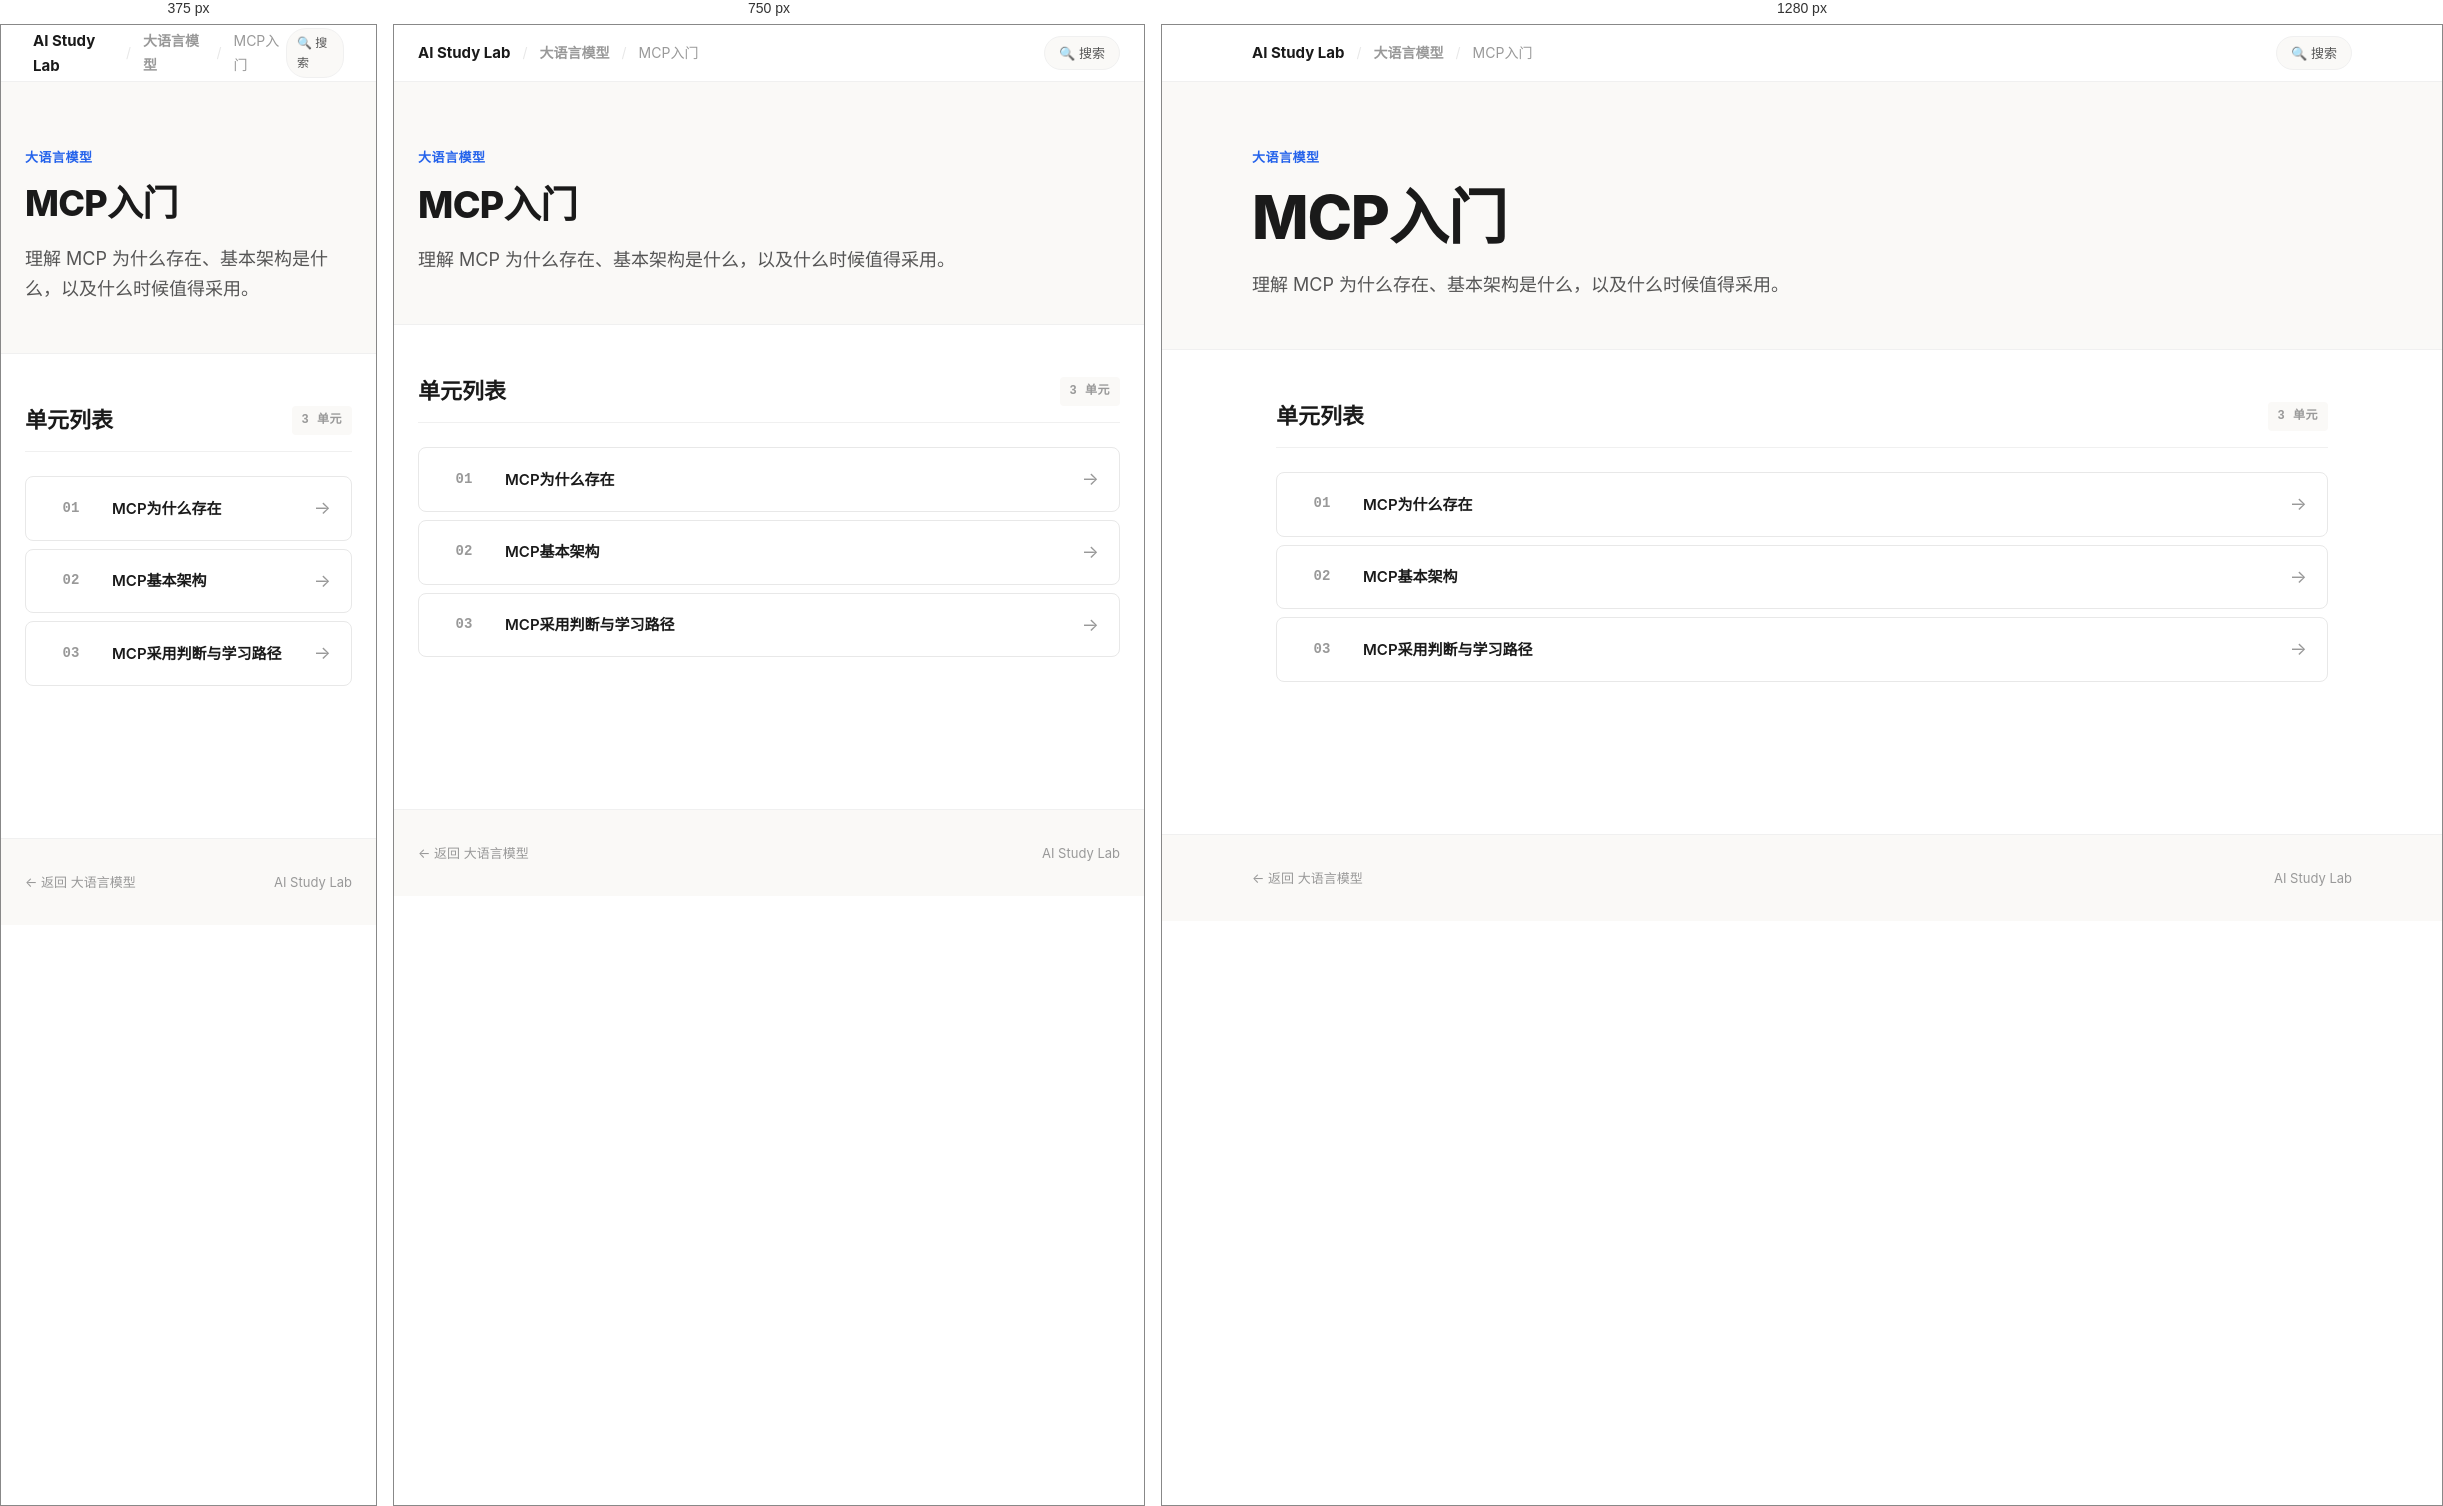
Rendered at 375 px, 750 px and 1280 px, left to right.

<!-- file: index.html -->
<!doctype html>
<html lang="zh-CN" data-page-shell="subcourse-index-v2">
<head>
  <meta charset="utf-8">
  <meta name="viewport" content="width=device-width, initial-scale=1">
  <title>MCP入门 — AI Study Lab</title>
  <link rel="stylesheet" href="../../../assets/site-v2.css">
</head>
<body>

  <!-- Top Navigation -->
  <nav class="top-nav">
    <div class="top-nav-inner">
      <div class="top-nav-left">
        <a href="../../../index.html" class="brand-name">AI Study Lab</a>
        <span class="sep">/</span>
        <a href="../index.html">大语言模型</a>
        <span class="sep">/</span>
        <span>MCP入门</span>
      </div>
      <div class="top-nav-right">
        <a href="../../../search.html" class="nav-pill">🔍 搜索</a>
      </div>
    </div>
  </nav>

  <!-- Hero -->
  <header class="hero">
    <div class="hero-inner">
      <div class="hero-kicker">大语言模型</div>
      <h1 class="hero-title">MCP入门</h1>
      <p class="hero-desc">理解 MCP 为什么存在、基本架构是什么，以及什么时候值得采用。</p>
    </div>
  </header>

  <!-- Unit List -->
  <main class="content">
    <section class="section">
      <div class="section-head">
        <h2>单元列表</h2>
        <span class="section-tag">3 单元</span>
      </div>
      <div class="unit-list">
        <a class="unit-item" href="01_MCP为什么存在/学习页.html">
          <div class="unit-num">01</div>
          <div class="unit-title">MCP为什么存在</div>
          <div class="unit-arrow">→</div>
        </a>
        <a class="unit-item" href="02_MCP基本架构/学习页.html">
          <div class="unit-num">02</div>
          <div class="unit-title">MCP基本架构</div>
          <div class="unit-arrow">→</div>
        </a>
        <a class="unit-item" href="03_MCP采用判断与学习路径/学习页.html">
          <div class="unit-num">03</div>
          <div class="unit-title">MCP采用判断与学习路径</div>
          <div class="unit-arrow">→</div>
        </a>
      </div>
    </section>
  </main>

  <footer class="site-footer">
    <div class="site-footer-inner">
      <span><a href="../index.html" style="color: var(--text-muted); text-decoration: none;">← 返回 大语言模型</a></span>
      <span>AI Study Lab</span>
    </div>
  </footer>

</body>
</html>


/* @media block from site-v2.css */
@media (max-width: 900px) {
  .card.major { grid-column: span 1; }
  .card-grid-2, .card-grid-3, .card-grid-4 {
    grid-template-columns: repeat(2, minmax(0, 1fr));
  }
}

/* @media block from site-v2.css */
@media (max-width: 600px) {
  .card-grid, .card-grid-2, .card-grid-3, .card-grid-4 {
    grid-template-columns: 1fr;
  }
  .top-nav-inner { padding: 0 8px; }
  .nav-pill { padding: 4px 10px; font-size: 12px; }
}

/* @media block from site-v2.css */
@media (max-width: 900px) {
  .info-grid { grid-template-columns: repeat(2, minmax(0, 1fr)); }
  .route-item { grid-template-columns: 50px 1fr; }
  .route-action { display: none; }
}

/* @media block from site-v2.css */
@media (max-width: 600px) {
  .info-grid { grid-template-columns: 1fr; }
}

/* @media block from site-v2.css */
@media (max-width: 900px) {
  .project-grid .card.major { grid-column: span 1; }
}